Image classification data set "refined_rcnn" (andrewsalim10/tugas_kel_pcdvk on GitHub). Class labels (5): apple scab, apple black rot, apple cedar apple rust, apple healthy, apple healthy removed.

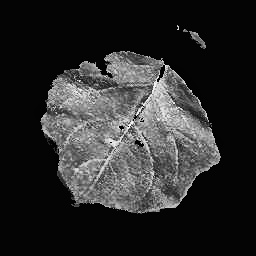
Label: apple cedar apple rust

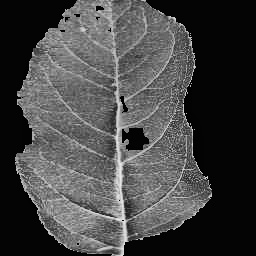
Label: apple healthy

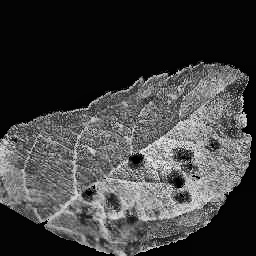
Label: apple scab

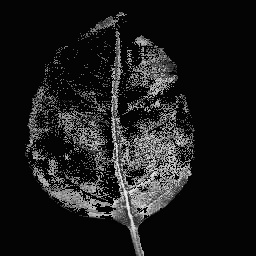
Label: apple healthy

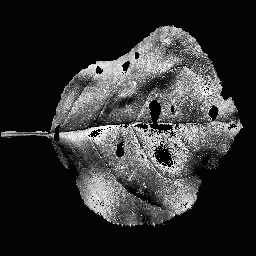
Label: apple black rot

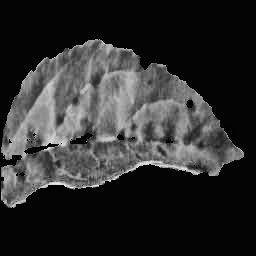
Label: apple scab
